Photos from the image-classification dataset "data" in the GitHub repository rashedsumon/home_design_automation. Its 23 classes are: double bed, single bed, dishwasher, double door, single door, windowed door, refrigerator, shower, sink, corner sofa, one-seat sofa, three-seat sofa, two-seat sofa, stove oven, dining table, study table, television, toilet, wardrobe, washbasin, washbasin cabinet, washing machine, window.

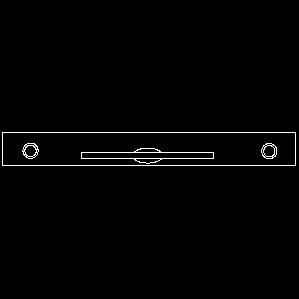
Label: television

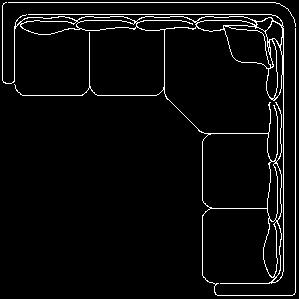
Label: corner sofa

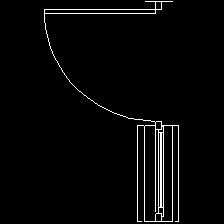
Label: windowed door

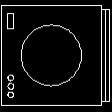
Label: washing machine

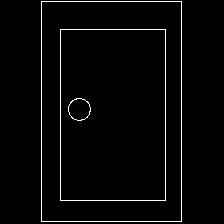
Label: washbasin

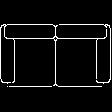
Label: two-seat sofa
